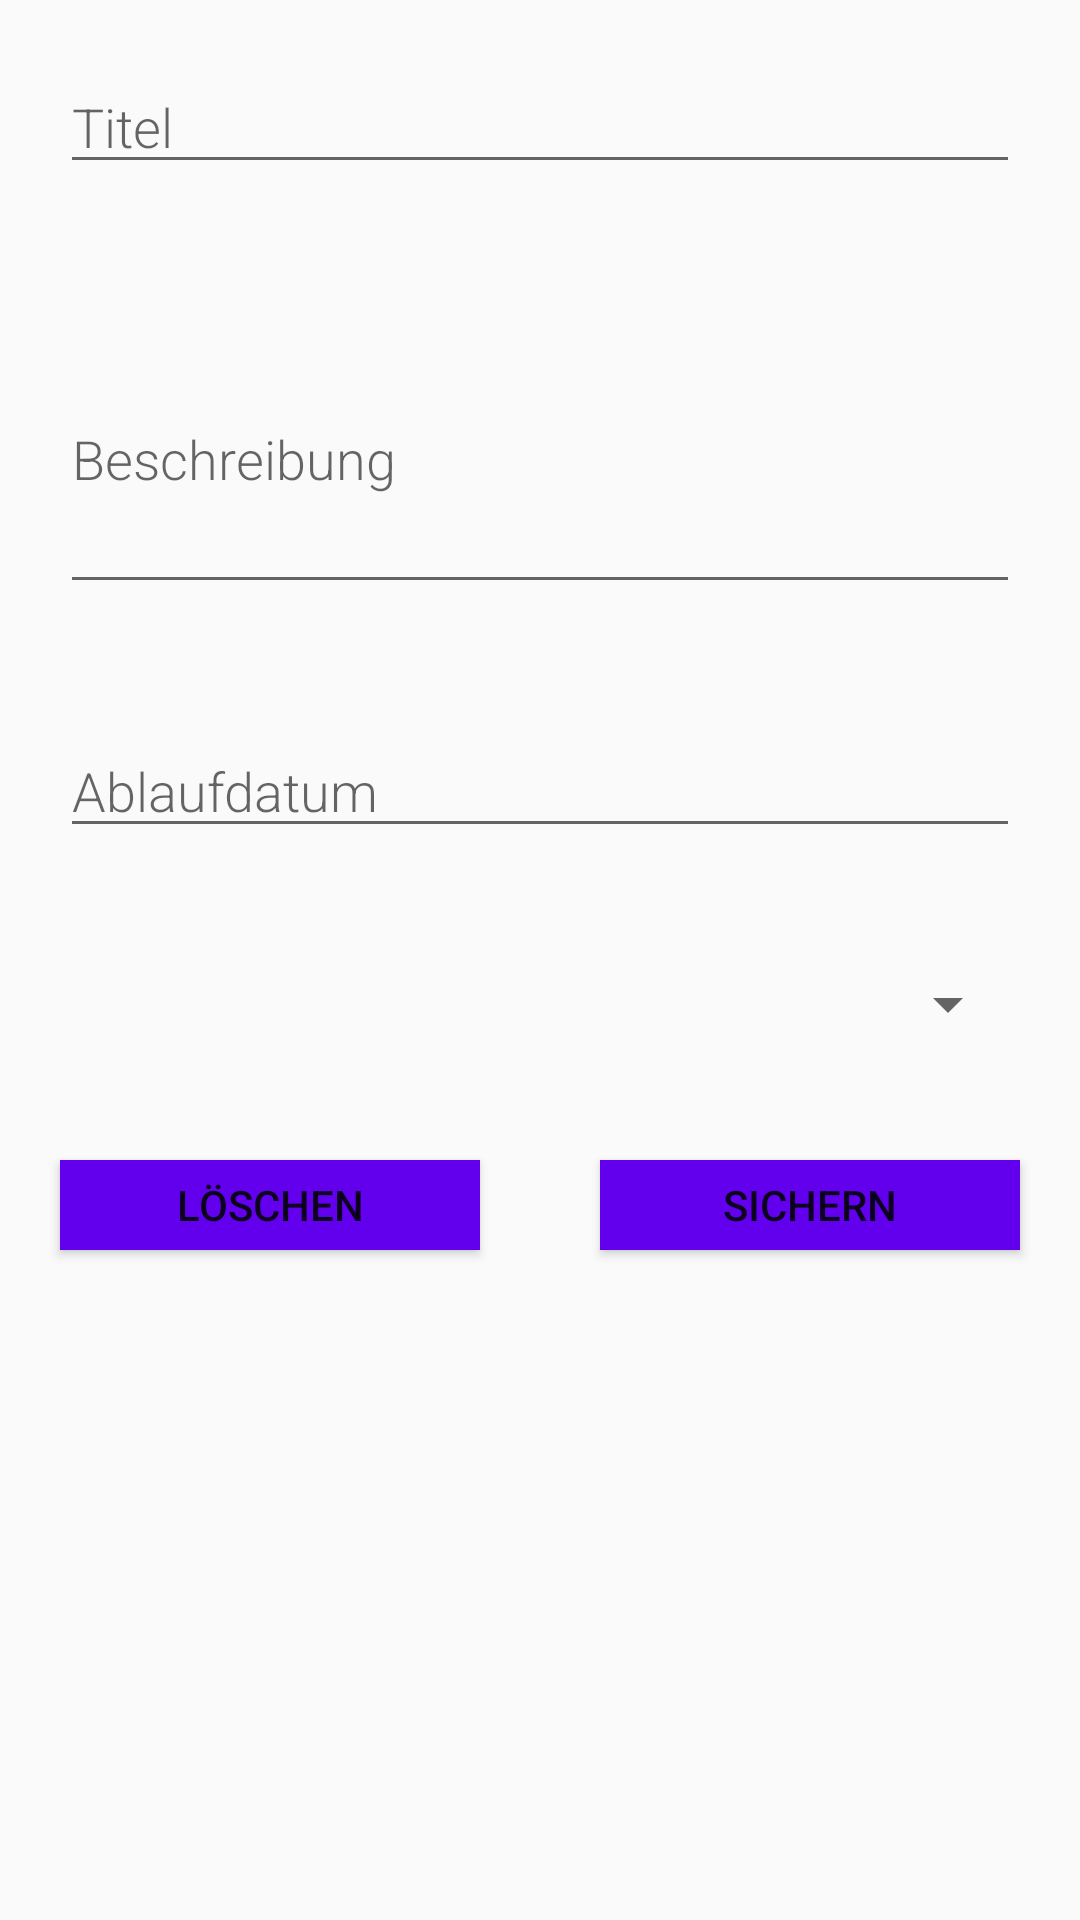

This screen was rendered from an Android layout file. Write that file and the resources it references.
<!-- AndroidManifest.xml: application theme AppTheme -->
<!-- res/layout/activity_new_todo_item.xml -->
<?xml version="1.0" encoding="utf-8"?>
<LinearLayout xmlns:android="http://schemas.android.com/apk/res/android"
    xmlns:tools="http://schemas.android.com/tools"
    android:orientation="vertical"
    android:layout_width="match_parent"
    android:layout_height="match_parent">

    <ScrollView
        android:layout_width="match_parent"
        android:layout_height="wrap_content">
        <LinearLayout
            android:layout_width="match_parent"
            android:layout_height="wrap_content"
            android:orientation="vertical">
            <EditText
                android:id="@+id/edit_todoTitle"
                android:layout_width="match_parent"
                android:layout_height="wrap_content"
                android:minHeight="@dimen/min_height"
                android:fontFamily="sans-serif-light"
                android:hint="@string/hint_todo_Title"
                android:inputType="textAutoComplete"
                android:layout_margin="@dimen/big_padding"
                android:textSize="18sp" />

            <EditText
                android:id="@+id/edit_todoDescription"
                android:layout_width="match_parent"
                android:layout_height="wrap_content"
                android:minHeight="@dimen/min_height_Description"
                android:fontFamily="sans-serif-light"
                android:hint="@string/hint_todo_Description"
                android:inputType="textMultiLine"
                android:layout_margin="@dimen/big_padding"
                android:textSize="18sp" />

            <EditText
                android:id="@+id/edit_todoDate"
                android:layout_width="match_parent"
                android:layout_height="wrap_content"
                android:minHeight="@dimen/min_height"
                android:fontFamily="sans-serif-light"
                android:hint="@string/hint_todo_Date"
                android:layout_margin="@dimen/big_padding"
                android:textSize="18sp"
                android:inputType="date" />

            <androidx.appcompat.widget.AppCompatSpinner
                android:id="@+id/spinner_TodoPriority"
                android:layout_width="match_parent"
                android:layout_height="wrap_content"
                android:minHeight="@dimen/min_height"
                android:fontFamily="sans-serif-light"
                android:hint="@string/hint_todo_Date"
                android:layout_margin="@dimen/big_padding"
                android:textSize="18sp" />

            <LinearLayout
                android:layout_width="match_parent"
                android:layout_height="wrap_content"
                android:orientation="horizontal"
                android:weightSum="2">

                <Button
                    android:id="@+id/button_cancel"
                    android:layout_width="wrap_content"
                    android:layout_height="wrap_content"
                    android:layout_margin="@dimen/big_padding"
                    android:layout_weight="1"
                    android:background="@color/colorPrimary"
                    android:minHeight="30dp"
                    android:text="@string/button_delete"
                    android:textColor="@color/buttonLabel" />

                <Button
                    android:id="@+id/button_save"
                    android:layout_width="wrap_content"
                    android:layout_height="wrap_content"
                    android:layout_margin="@dimen/big_padding"
                    android:layout_weight="1"
                    android:background="@color/colorPrimary"
                    android:minHeight="30dp"
                    android:text="@string/button_save"
                    android:textColor="@color/buttonLabel" />


            </LinearLayout>
        </LinearLayout>
    </ScrollView>



</LinearLayout>
<!-- resources referenced by this layout -->
<resources>
  <dimen name="big_padding">20dp</dimen>
  <dimen name="min_height">20dp</dimen>
  <dimen name="min_height_Description">100dp</dimen>
  <string name="button_delete">Löschen</string>
  <string name="button_save">Sichern</string>
  <string name="hint_todo_Date">Ablaufdatum</string>
  <string name="hint_todo_Description">Beschreibung</string>
  <string name="hint_todo_Title">Titel</string>
  <style name="AppTheme" parent="Theme.AppCompat.Light.DarkActionBar">
          
          <item name="colorPrimary">@color/colorPrimary</item>
          <item name="colorPrimaryDark">@color/colorPrimaryDark</item>
          <item name="colorAccent">@color/colorAccent</item>
      </style>
  <!-- not gathered from this repository: default colours our renderer supplied (Android Studio template values) -->
  <color name="colorPrimary">#FF6200EE</color>
  <color name="colorPrimaryDark">#FF3700B3</color>
  <color name="colorAccent">#FF03DAC5</color>
</resources>
